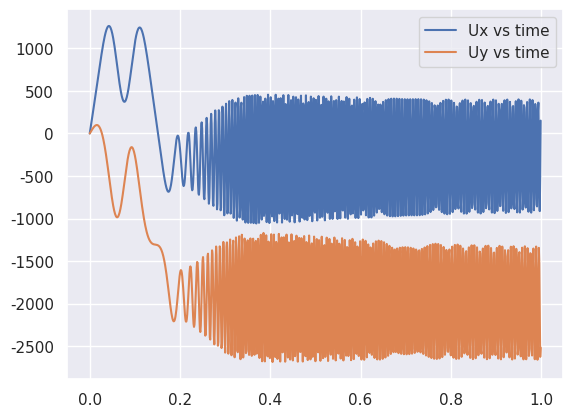
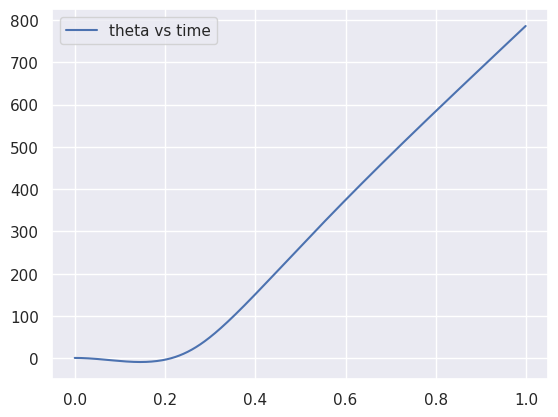
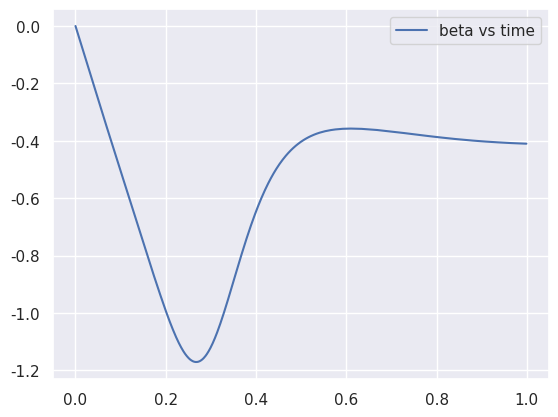
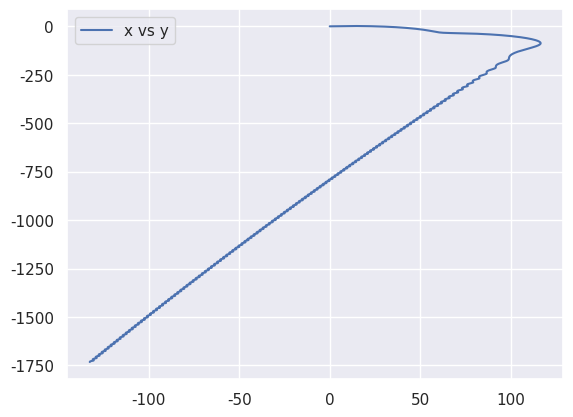
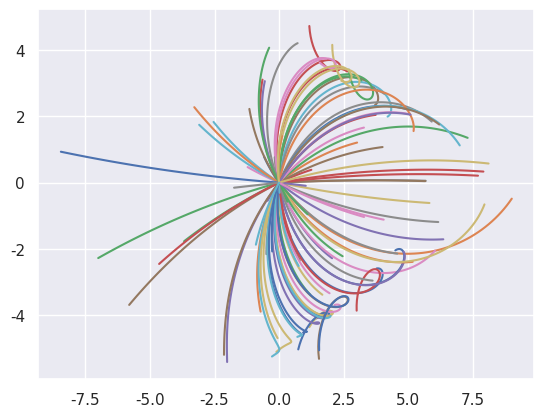

Write the Python code that produced these figures, in order. (Note: this script raises an exception after producing the figures.)
from matplotlib import pyplot as plt
%matplotlib inline
from matplotlib import cm
import numpy as np
import os
import scipy.io
import seaborn as sb
import matplotlib.pylab as pylab
# forces plots to appear in the ipython notebook
#%matplotlib inline|
from scipy.integrate import odeint
from pylab import plot,xlabel,ylabel,title,legend,figure,subplots
import random
import time
from pylab import cos, pi, arange, sqrt, pi, array
import sys

sys.executable
sys.version

def FlyTheBug(state,t):
    # unpack the state vector
    x,xd,y,yd,theta,thetad,phi,phid = state # displacement,x and velocity xd  etc...   You got it?'
    # compute acceleration xdd = x''
    # Jorge's order .  x,y,theta,phi,xd,yd,thetad,phid
    # .  there is no entry for Q(2) ... which would be y.  I wonder why not?

    #Reynolds number calculation:
    Re_head = rhoA*(np.sqrt((xd**2)+(yd**2)))*(2*bhead)/muA; #dimensionless number
    Re_butt = rhoA*(np.sqrt((xd**2)+(yd**2)))*(2*bbutt)/muA; #dimensionless number

    #Coefficient of drag stuff:
    Cd_head = 24/np.abs(Re_head) + 6/(1 + np.sqrt(np.abs(Re_head))) + 0.4;
    Cd_butt = 24/np.abs(Re_butt) + 6/(1 + np.sqrt(np.abs(Re_butt))) + 0.4;
    
    h1 = m1 + m2;
    h2 = (-1)*L1*m1*np.sin(theta);
    h3 = (-1)*L2*m2*np.sin(phi);
    h4 = L1*m1*np.cos(theta);
    h5 = L2*m2*np.cos(phi);
    h6 = (-1)*F*np.cos(alpha+theta)+(1/2)*Cd_butt*rhoA*S_butt*np.abs(xd)*xd+(1/2)*Cd_head*rhoA*S_head*np.abs(xd)*xd+(-1)*L1*m1*np.cos(theta)*thetad**2+(-1)*L2*m2*np.cos(phi)*phid**2
    h7 = g*(m1+m2)+(1/2)*Cd_butt*rhoA*S_butt*np.abs(yd)*yd+(1/2)*Cd_head*rhoA*S_head*np.abs(yd)*yd+(-1)*L1*m1*thetad**2*np.sin(theta)+(-1)*F*np.sin(alpha+theta)+(-1)*L2*m2*phid**2*np.sin(phi);
    h8 = (-1)*tau0+g*L1*m1*np.cos(theta)+(-1)*K*((-1)*betaR+(-1)*pi+(-1)*theta+phi)+(-1)*c*((-1)*thetad+phid)+(-1)*F*L3*np.sin(alpha);
    h9 = tau0+g*L2*m2*np.cos(phi)+K*((-1)*betaR+(-1)*pi+(-1)*theta+phi)+c*((-1)*thetad+phid);
    h10 = I1+L1**2*m1
    h11 = I2+L2**2*m2


    xdd = (-1)*(h10*h11*h1**2+(-1)*h11*h1*h2**2+(-1)*h10*h1*h3**2+(-1)*h11*h1*h4**2+h3**2*h4**2+(-2)*h2* 
        h3*h4*h5+(-1)*h10*h1*h5**2+h2**2*h5**2)**(-1)*( 
        h10*h11*h1*h6+(-1)*h11*h4**2*h6+(-1)*h10*h5**2* 
        h6+h11*h2*h4*h7+h10*h3*h5*h7+(-1)*h11*h1*h2* 
        h8+(-1)*h3*h4*h5*h8+h2*h5**2*h8+(-1)*h10*h1* 
        h3*h9+h3*h4**2*h9+(-1)*h2*h4*h5*h9)
  

    ydd = (-1)*((-1)*h10*h11*h1**2+h11*h1*h2**2+h10*h1*
        h3**2+h11*h1*h4**2+(-1)*h3**2*h4**2+2*h2*h3*h4*
        h5+h10*h1*h5**2+(-1)*h2**2*h5**2)**(-1)*((-1)*h11*
        h2*h4*h6+(-1)*h10*h3*h5*h6+(-1)*h10*h11*h1*
        h7+h11*h2**2*h7+h10*h3**2*h7+h11*h1*h4*h8+(-1)*
        h3**2*h4*h8+h2*h3*h5*h8+h2*h3*h4*h9+h10*h1*
        h5*h9+(-1)*h2**2*h5*h9)

    thetadd = (-1)*((-1)*h10*h11*h1**2+h11*h1*h2**2+h10*h1*
        h3**2+h11*h1*h4**2+(-1)*h3**2*h4**2+2*h2*h3*h4*
        h5+h10*h1*h5**2+(-1)*h2**2*h5**2)**(-1)*(h11*h1*
        h2*h6+h3*h4*h5*h6+(-1)*h2*h5**2*h6+h11*h1*
        h4*h7+(-1)*h3**2*h4*h7+h2*h3*h5*h7+(-1)*h11*
        h1**2*h8+h1*h3**2*h8+h1*h5**2*h8+(-1)*h1*h2*
        h3*h9+(-1)*h1*h4*h5*h9);

    phidd = (-1)*((-1)*h10*h11*h1**2+h11*h1*h2**2+h10*h1*
        h3**2+h11*h1*h4**2+(-1)*h3**2*h4**2+2*h2*h3*h4*
        h5+h10*h1*h5**2+(-1)*h2**2*h5**2)**(-1)*(h10*h1*
        h3*h6+(-1)*h3*h4**2*h6+h2*h4*h5*h6+h2*h3*h4*
        h7+h10*h1*h5*h7+(-1)*h2**2*h5*h7+(-1)*h1*h2*
        h3*h8+(-1)*h1*h4*h5*h8+(-1)*h10*h1**2*h9+h1*
        h2**2*h9+h1*h4**2*h9)
    
    return [xd, xdd,yd,ydd,thetad,thetadd,phid,phidd]

# Bunches of parameters ...  these don't vary from run to run 
#masses and moment of inertias in terms of insect density and eccentricity
#of the head/thorax & gaster
# oh.. and I'm offline -- so I just made up a bunch of numbers.

bhead = 0.507
ahead = 0.908
bbutt  = 0.1295
abutt  = 1.7475
rho = 1  #cgs  density of insect 
rhoA = 0.00118  #cgs density of air
muA = 0.000186 #cgs viscosity
L1 = 0.908     #Length from the thorax-abdomen joint to the center of the 
    #head-thorax mass in cm
L2 = 1.7475   #Length from the thorax-abdomen joint to the center of the 
    #abdomen mass in cm
L3 = 0.75   #Length from the thorax-abdomen joint to the aerodynamic force 
    #vector in cm
m1 = rho*(4/3)*pi*(bhead**2)*ahead; #m1 is the mass of the head-thorax
m2 = rho*(4/3)*pi*(bbutt**2)*abutt; #m2 is the mass of the abdomen 
    #(petiole + gaster)
echead = ahead/bhead; #Eccentricity of head-thorax (unitless)
ecbutt = abutt/bbutt; #Eccentricity of gaster (unitless)
I1 = (1/5)*m1*(bhead**2)*(1 + echead**2); #Moment of inertia of the 
    #head-thorax
I2 = (1/5)*m2*(bbutt**2)*(1 + ecbutt**2); #Moment of inertia of the gaster

S_head = pi*bhead**2; #This is the surface area of the object experiencing drag.
                #In this case, it is modeled as a sphere.
S_butt = pi*bbutt**2; #This is the surface area of the object experiencing drag.
                #In this case, it is modeled as a sphere.

K = 29.3  #K is the torsional spring constant of the thorax-petiole joint
    #in (cm^2)*g/(rad*(s^2))
c =  14075.8   #c is the torsional damping constant of the thorax-petiole joint
    #in (cm^2)*g/s
g =  980.0   #g is the acceleration due to gravity in cm/(s^2)
betaR =  0.0 #This is the resting configuration of our 
    #torsional spring(s) = Initial abdomen angle - initial head angle - pi
    

#This cell just checks to be sure we can run this puppy and graph results. 
state0 = [0.0, 0.0001, 0.0, 0.0001, np.pi/4, 0.0, np.pi/4 + np.pi, 0.0]  #initial conditions [x0 , v0  etc0 ]
F =  40462.5  # . CAUTION .. .I just set this to zero.
# By the way --if you give this an initial kick and keep the force low, it has a nice parabolic trajectory
alpha = 5.75
tau0 = 69825.
ti = 0.0  # initial time
tf = 1.0  # final time
nstep = 1000
step = (tf-ti)/nstep  # step
t = arange(ti, tf, step)
state = odeint(FlyTheBug, state0, t)
x = array(state[:,[0]])
xd = array(state[:,[1]])
y = array(state[:,[2]])
yd = array(state[:,[3]])
theta = array(state[:,[4]])
thetad = array(state[:,[5]])
phi = array(state[:,[6]])
phid = array(state[:,[7]])
#  And let's just plot it all
sb.set()
plt.figure()
plt.plot(t,xd, label = 'Ux vs time')
plt.plot(t,yd, label = 'Uy vs time')
plt.legend()
plt.figure()
plt.plot(t,theta, label = 'theta vs time')
plt.legend()
plt.figure()
plt.plot(t,phi- theta - pi, label = 'beta vs time')
plt.legend()
plt.figure()
plt.plot(x,y, label = 'x vs y')
plt.legend()


print(x[99])
print(y[99])
print(theta[99])

#   This cell just tests the random assignmnent of forces and plots the result in the next cell
tic = time.time()
ti = 0.0  # initial time  
tf = 0.02  # final time  
nstep = 100   # number of time steps.
step = (tf-ti)/nstep  # duration of the time step
t = arange(ti, tf, step)  # how much time
nrun = 100  #number of trajectories.
x = [[0 for x in range(nrun)] for y in range(nstep)] # initialize the matrix of locations
xd = [[0 for x in range(nrun)] for y in range(nstep)]
y = [[0 for x in range(nrun)] for y in range(nstep)] 
yd = [[0 for x in range(nrun)] for y in range(nstep)] 
theta = [[0 for x in range(nrun)] for y in range(nstep)] 
thetad = [[0 for x in range(nrun)] for y in range(nstep)] 
phi = [[0 for x in range(nrun)] for y in range(nstep)] 
phid = [[0 for x in range(nrun)] for y in range(nstep)] 
state0 = [0.0, 0.1, 0.0, 0.1, 0.0, 0.0, 0.0, 0.0]  #initial conditions [x0 , v0  etc0 ]
for i in range(0,nrun):
    r = random.random()-0.5  # random number between -0.5 and 0.5
    F = r*100000
    # By the way --if you give this an initial kick and keep the force low, it has a nice parabolic trajectory
    r = random.random()-0.5
    alpha = r*np.pi
    r = random.random()-0.5
    tau0 = r*100
    state = odeint(FlyTheBug, state0, t)
    x[i][:] = array(state[:,[0]])
    xd[i][:] = array(state[:,[1]])
    y[i][:] = array(state[:,[2]])
    yd[i][:] = array(state[:,[3]])
    theta[i][:] = array(state[:,[4]])
    thetad[i][:] = array(state[:,[5]])
    phi[i][:] = array(state[:,[6]])
    phid[i][:] = array(state[:,[7]])
print('elapsed time = ',time.time()-tic)



plt.figure()
for i in range(0,nrun):
    plt.plot(x[i][:],y[i][:], label = 'trajectory x vs y')

# There are two forks in the road
#    One is to select myriad random ICs and and myriad random Forces/ Torques..  then learn.
#    The other fork generates a tracking beahvior using MPC with MC.   In the latter, we want to specify a trajectory
print(x[:][nstep-1])

#%Weighting coefficients from Jorge ... hope they're the recent ones.
#%c1 = xdot, c2 = ydot, c3 = thetadot, c4 = x, c5 = y, c6 = theta
#c1 = 1*10^-5; c2 = 1*10^-5; c3 = 10^6; c4 = 10^7; c5 = 10^8; c6 = 10^10; 
CostWeights = [10**7,10**-5,10**8,10**-5,10^10,10^6,0,0]
#EndState = [x[:][nstep-1],xd[:][nstep-1]],y[:][nstep-1],yd[:][nstep-1],theta[:][nstep-1],thetad[:][nstep-1],phi[:][nstep-1],phid[:][nstep-1]
Goal = [0.01,0.01,0.01,0.01,0.01,0.01,0.01,0.01]
print(np.dot(CostWeights,np.abs(EndState - Goal)))

import multiprocessing
multiprocessing.cpu_count()

